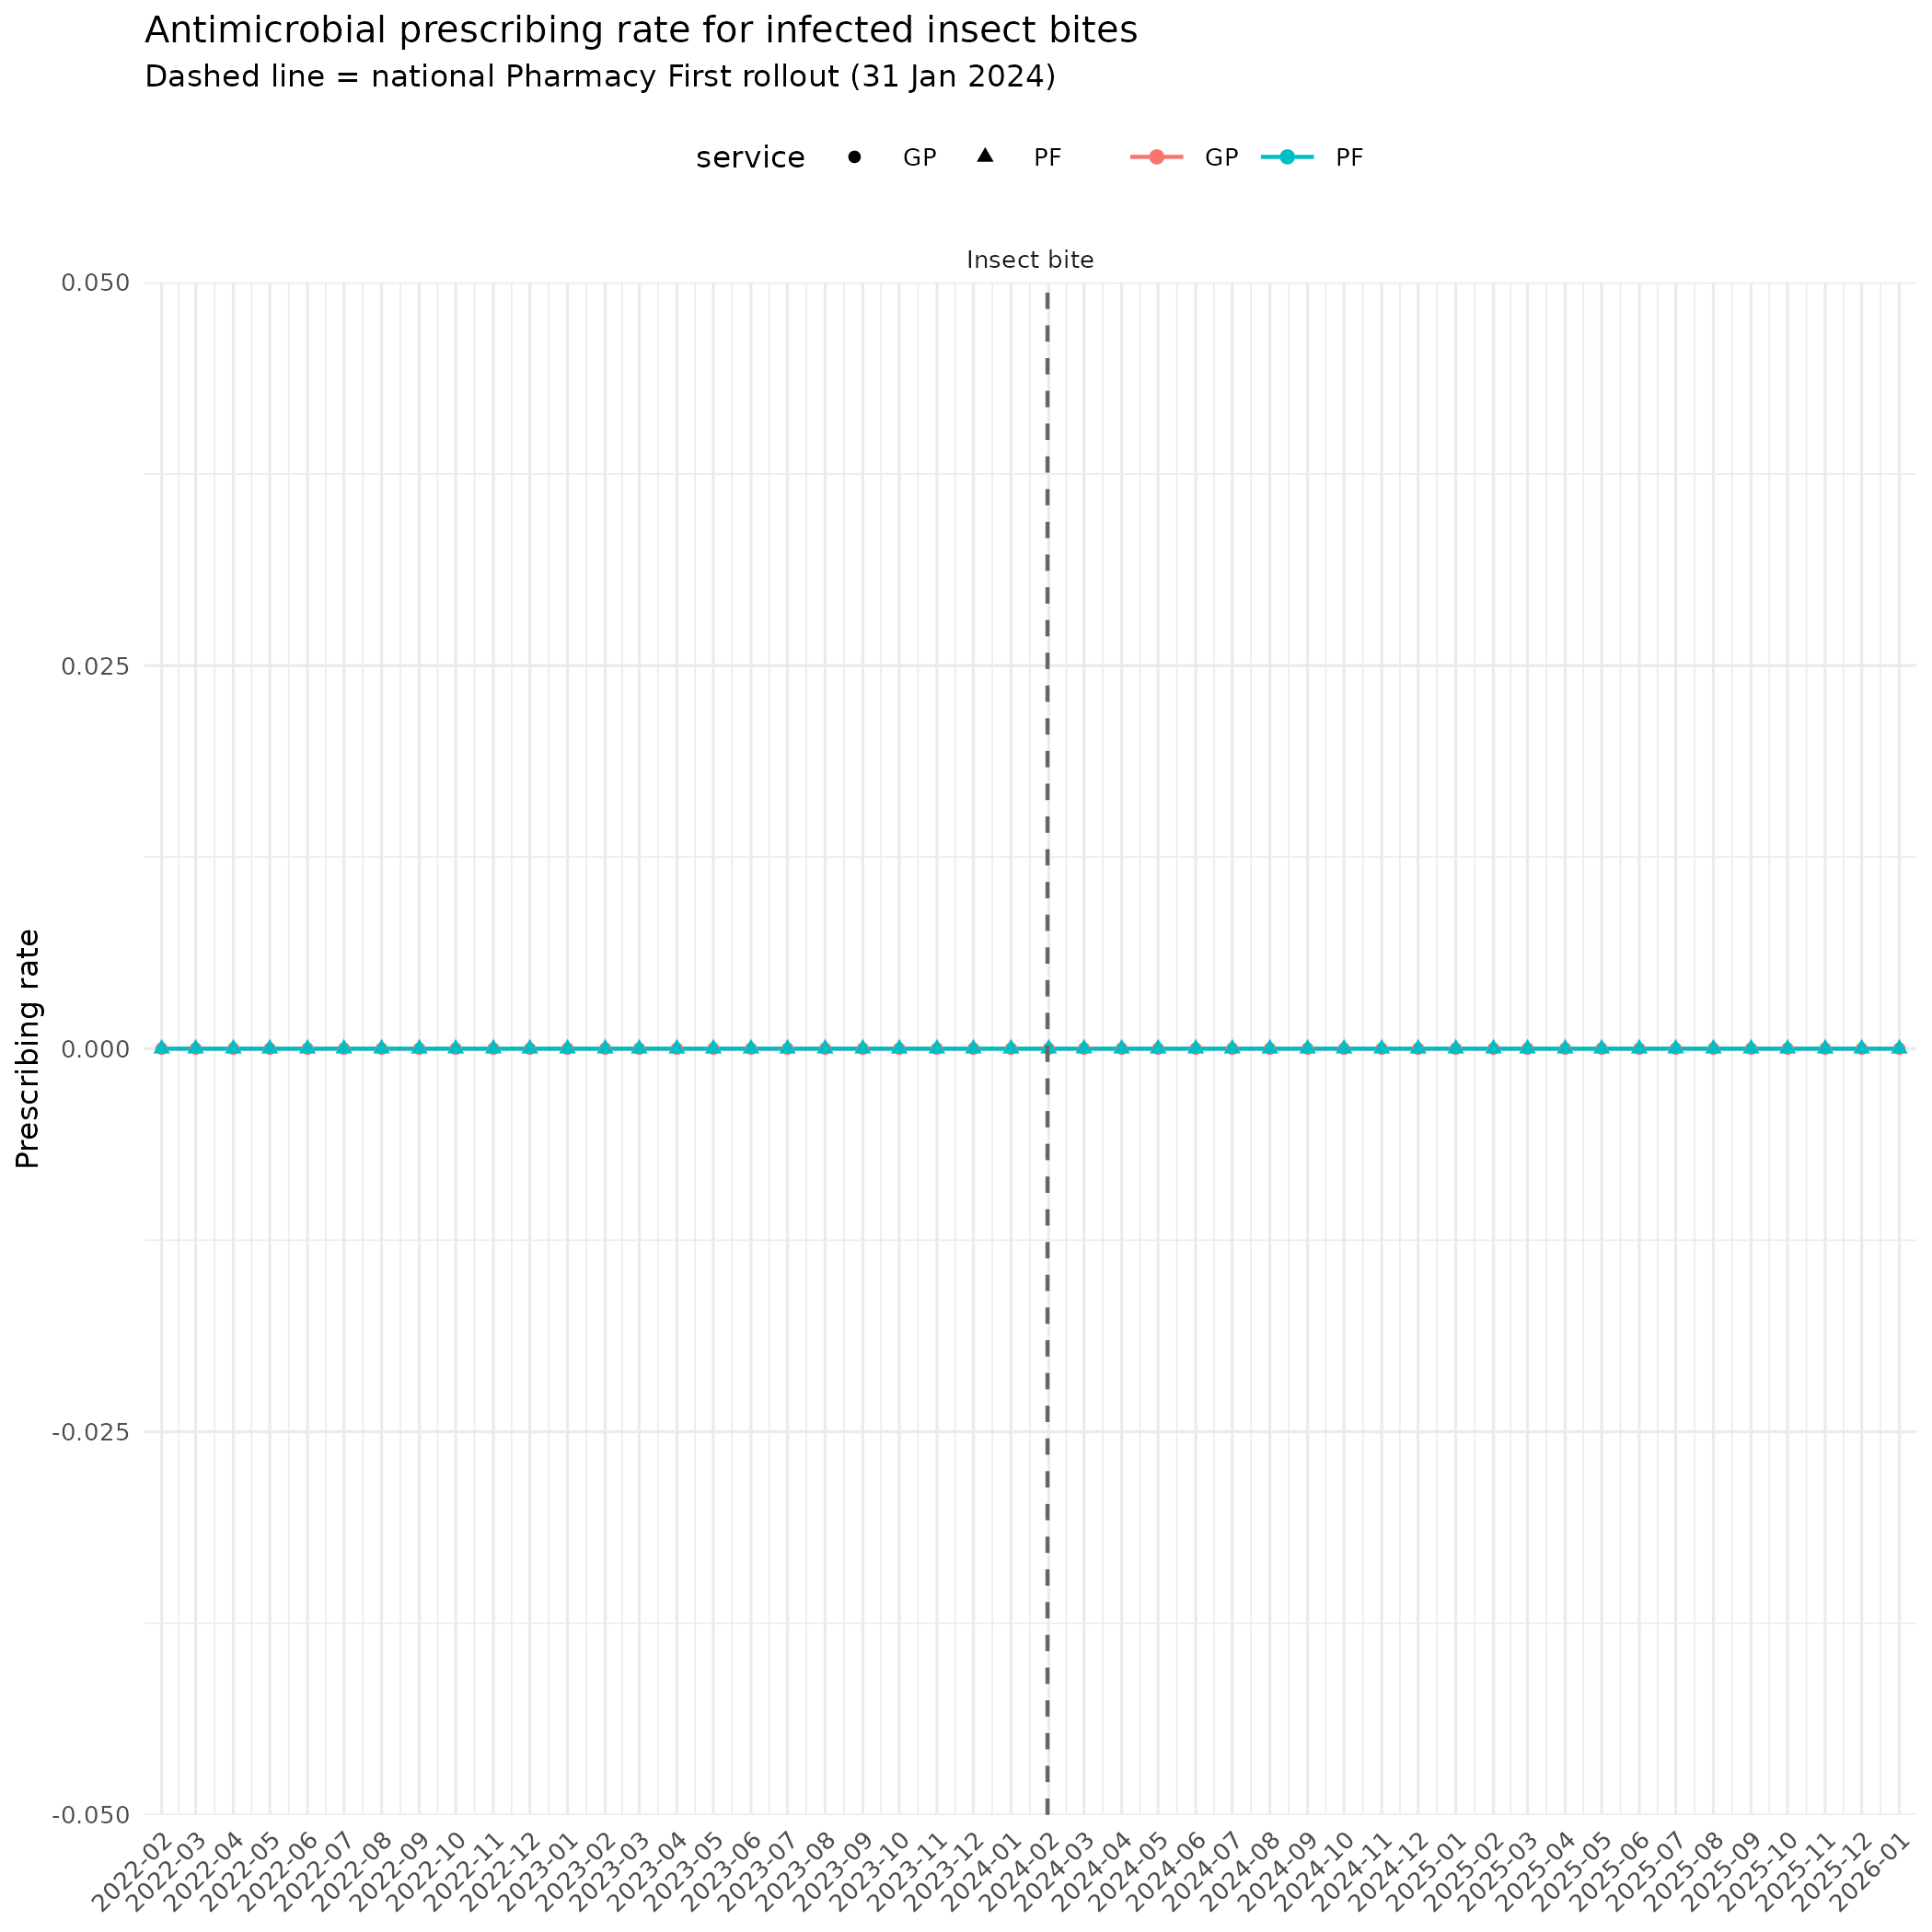

This figure's R source:
library("tidyverse")
library(readr)
library(dplyr)
#library(table1)
library(ggplot2)
library(lubridate)

df <- read_csv(
  here::here("output", "data_patients_measures_Arnaud.csv"),
  col_types = cols(patient_id = col_integer(), age = col_double())
)

df <-df %>%
  mutate(
    month = ymd(month),
    interval_start = ymd(interval_start),
    interval_end   = ymd(interval_end)
  ) %>%
  extract(
    measure,
    into = c("service", "condition"),
    regex = "^(pf|gp)_medication_(.+)$",
    remove = FALSE
  ) %>%
  mutate(
    service   = factor(service, levels = c("gp", "pf"),
                        labels = c("GP", "PF")),
    condition = factor(condition,
                        levels = c("uti", "sinusitis", "insectbite",
                                   "otitismedia", "sorethroat",
                                   "shingles", "impetigo"),
                        labels = c("UTI", "Sinusitis", "Insect bite",
                                   "Otitis media", "Sore throat",
                                   "Shingles", "Impetigo"))
  )

## ---- 1b. Add "All conditions" as an extra condition level -----
condition_levels <- c("All conditions", "UTI", "Sinusitis", "Insect bite",
                       "Otitis media", "Sore throat", "Shingles", "Impetigo")

## Sums numerator/denominator across the 7 conditions, per practice x
## month x service, then re-derives the ratio. Binding this in here
## (rather than only at the national-aggregate stage) means it also
## flows through the practice-level spread plot and the ITS models.
df_all_conditions <- df %>%
  group_by(practice, month, service) %>%
  summarise(
    numerator      = sum(numerator, na.rm = TRUE),
    denominator    = sum(denominator, na.rm = TRUE),
    interval_start = first(interval_start),
    interval_end   = first(interval_end),
    .groups = "drop"
  ) %>%
  mutate(
    ratio     = numerator / denominator,
    condition = "All conditions",
    measure   = paste0(if_else(service == "Pharmacy First", "pf", "gp"),
                        "_medication_all")
  )

df <- df %>%
  mutate(condition = as.character(condition)) %>%
  bind_rows(df_all_conditions) %>%
  mutate(condition = factor(condition, levels = condition_levels))

## Pharmacy First national rollout date (England, 31 Jan 2024)
pf_launch <- ymd("2024-01-31")

## ---- 2. National monthly rates (denominator-weighted) --------
## Weighted mean across practices = sum(numerator)/sum(denominator)
## This is the correct way to pool practice-level ratios (avoids
## giving equal weight to small and large practices).
national_monthly <- df %>%
  group_by(month, service, condition) %>%
  summarise(
    numerator   = sum(numerator, na.rm = TRUE),
    denominator = sum(denominator, na.rm = TRUE),
    n_practices = n_distinct(practice),
    .groups = "drop"
  ) %>%
  mutate(rate = numerator / denominator)
#3. Time series plots: pf vs gp, per condition ------------
p_trends <- ggplot(national_monthly,
                    aes(x = month, y = rate, colour = service,shape=service)) +
  geom_line(linewidth = 0.5) +
  geom_point(size = 1.2) +
  geom_vline(xintercept = as.numeric(pf_launch),
             linetype = "dashed", colour = "grey40") +
  facet_wrap(~ condition, scales = "free_y", ncol = 4) +
  scale_x_date(
    limits = range(national_monthly$month),
    date_breaks = "1 month",
    date_labels = "%Y-%m",
    expand = expansion(mult = 0.01)
  )+
  #scale_y_continuous(labels = percent_format(accuracy = 0.1)) +
  labs(
    title = "Antimicrobial prescribing rate by condition in GP and   Pharmacy First settings",
    subtitle = "Dashed line = national Pharmacy First rollout (31 Jan 2024)",
    x = NULL, y = "Prescribing rate",
    colour = NULL
  ) +
  theme_minimal(base_size = 8) +
  theme(axis.text.x = element_text(angle = 80, hjust = 1),
        legend.position = "top")

p_trends
p_trends_all <- ggplot(national_monthly|>
    filter(condition =="All conditions"),
  aes(x = month, y = rate, colour = service,shape=service)) +
  geom_line(linewidth = 0.5) +
  geom_point(size = 1.2) +
  geom_vline(xintercept = as.numeric(pf_launch),
    linetype = "dashed", colour = "grey40") +
  facet_wrap(~ condition, scales = "free_y", ncol = 4) +
  scale_x_date(
    limits = range(national_monthly$month),
    date_breaks = "1 month",
    date_labels = "%Y-%m",
    expand = expansion(mult = 0.01)
  )+
  #scale_y_continuous(labels = percent_format(accuracy = 0.1)) +
  labs(
    title = "Antimicrobial prescribing rate for all the seven PF conditions ",
    subtitle = "Dashed line = national Pharmacy First rollout (31 Jan 2024)",
    x = NULL, y = "Prescribing rate",
    colour = NULL
  ) +
  theme_minimal(base_size = 8) +
  theme(axis.text.x = element_text(angle = 45, hjust = 1),
    legend.position = "top")
p_trends_all
#
p_trends_insectbite <- ggplot(national_monthly|>
    filter(condition =="Insect bite",month>="2022-02-01"),
  aes(x = month, y = numerator, colour = service,shape=service)) +
  geom_line(linewidth = 0.5) +
  geom_point(size = 1.2) +
  geom_vline(xintercept = as.numeric(pf_launch),
    linetype = "dashed", colour = "grey40") +
  facet_wrap(~ condition, scales = "free_y", ncol = 4) +
  scale_x_date(
    limits = range(national_monthly$month),
    date_breaks = "1 month",
    date_labels = "%Y-%m",
    expand = expansion(mult = 0.01)
  )+
  #scale_y_continuous(labels = percent_format(accuracy = 0.1)) +
  labs(
    title = "Antimicrobial prescribing rate for infected insect bites ",
    subtitle = "Dashed line = national Pharmacy First rollout (31 Jan 2024)",
    x = NULL, y = "Prescribing rate",
    colour = NULL
  ) +
  theme_minimal(base_size = 8) +
  theme(axis.text.x = element_text(angle = 45, hjust = 1),
    legend.position = "top")

p_trends_insectbite

ggsave(
  plot = p_trends_insectbite,
  filename = "results_1_volume_prescribed_insectbites.png", path = here::here("results_Arnaud"),
)
